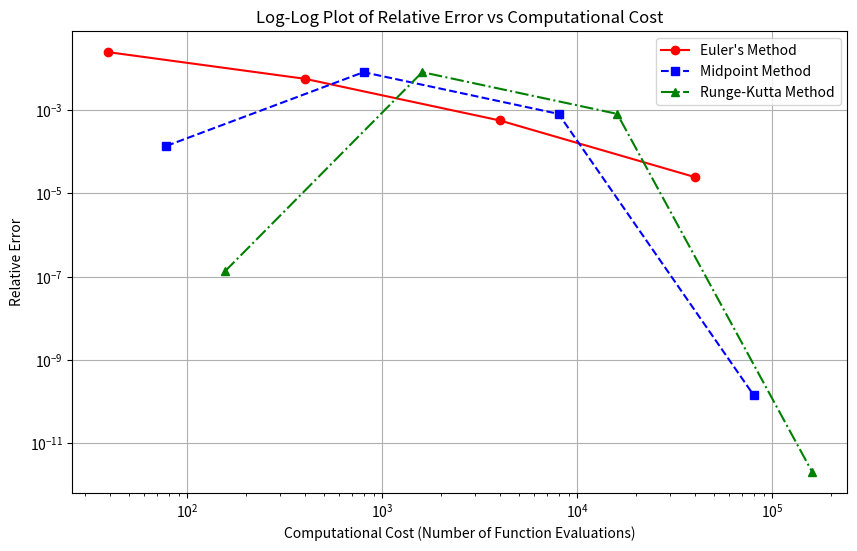

Write Python code to recreate this figure.
"""
author: Dominik Cedro
date: 27.11.2024
description: Lab 9 - solving differntial equations with euler, midpoint and Range-Kutta methods
"""

import math
import sympy as sp
import matplotlib.pyplot as plt

def equation(x, y):
    """
    equation from instruction lab 9
    """
    return 4 * math.exp(0.8 * x) - (0.5 * y)



def euler_method(f, x0, y0, h, x_end):
    x, y = x0, y0
    steps = 0
    while x < x_end:
        y += h * f(x, y)
        x += h
        if x >= x_end:
            break
        steps += 1
    print(x)
    return y, steps



def midpoint_method(f, x0, y0, h, x_end):
    x, y = x0, y0
    steps = 0
    while x < x_end:
        k1 = h * f(x, y)
        k2 = h * f(x + 0.5 * h, y + 0.5 * k1)
        y += k2
        x += h
        if x >= x_end:
            break
        steps += 2
    return y, steps


def runge_kutta_method(f, x0, y0, h, x_end):
    x, y = x0, y0
    steps = 0
    while x < x_end:
        k1 = h * f(x, y)
        k2 = h * f(x + 0.5 * h, y + 0.5 * k1)
        k3 = h * f(x + 0.5 * h, y + 0.5 * k2)
        k4 = h * f(x + h, y + k3)
        y += (k1 + 2 * k2 + 2 * k3 + k4) / 6
        x += h
        if x >= x_end:
            break
        steps += 4
    return y, steps


x = sp.symbols('x')
y = sp.Function('y')(x)
differential_eq = sp.Eq(y.diff(x), 4 * sp.exp(0.8 * x) - 0.5 * y)

solution = sp.dsolve(differential_eq, y)

C1 = sp.symbols('C1')
initial_condition = solution.rhs.subs({x: 0, y: 2})
C1_value = sp.solve(initial_condition, C1)[0]
particular_solution = solution.rhs.subs(C1, C1_value)
exact_value = particular_solution.subs(x, 4).evalf()
print(f'The correct analytical solution at x = 4 is: {exact_value}')
analytical_up = 2 * (20 * math.exp(26/5) - 7)
analytical_dwn = 13 * math.exp(2)
exact_value = analytical_up/analytical_dwn
print(f'The correct analytical solution at x = 4 is: {exact_value}')

x0 = 0
y0 = 2
x_end = 4

h_values = [0.1, 0.01, 0.001, 0.0001]
errors_euler = []
errors_modified_euler = []
errors_runge_kutta = []
costs_euler = []
costs_modified_euler = []
costs_runge_kutta = []

for h in h_values:
    y_euler, steps_euler = euler_method(equation, x0, y0, h, x_end)
    y_modified_euler, steps_modified_euler = midpoint_method(equation, x0, y0, h, x_end)
    y_runge_kutta, steps_runge_kutta = runge_kutta_method(equation, x0, y0, h, x_end)

    error_euler = abs((y_euler - exact_value) / exact_value)
    error_modified_euler = abs((y_modified_euler - exact_value) / exact_value)
    error_runge_kutta = abs((y_runge_kutta - exact_value) / exact_value)

    errors_euler.append(error_euler)
    errors_modified_euler.append(error_modified_euler)
    errors_runge_kutta.append(error_runge_kutta)

    costs_euler.append(steps_euler)
    costs_modified_euler.append(steps_modified_euler)
    costs_runge_kutta.append(steps_runge_kutta)


plt.figure(figsize=(10, 6))
plt.plot(costs_euler, errors_euler, marker='o', linestyle='-', color='r', label="Euler's Method")
plt.plot(costs_modified_euler, errors_modified_euler, marker='s', linestyle='--', color='b', label="Midpoint Method")
plt.plot(costs_runge_kutta, errors_runge_kutta, marker='^', linestyle='-.', color='g', label="Runge-Kutta Method")
plt.xscale('log')
plt.yscale('log')
plt.xlabel('Computational Cost (Number of Function Evaluations)')
plt.ylabel('Relative Error')
plt.title('Log-Log Plot of Relative Error vs Computational Cost')
plt.grid(True)
plt.legend()
plt.show()

y_euler, steps_euler = euler_method(equation, x0, y0, 1, x_end)
print(y_euler,steps_euler)
